Run: headless pygame with SDL's dummy video driver; simulated clock (each Clock.tick advances the game by its frame time, no real sleeping); random seed 0; keys injected as events and as key.get_pressed() state; no mouse input.
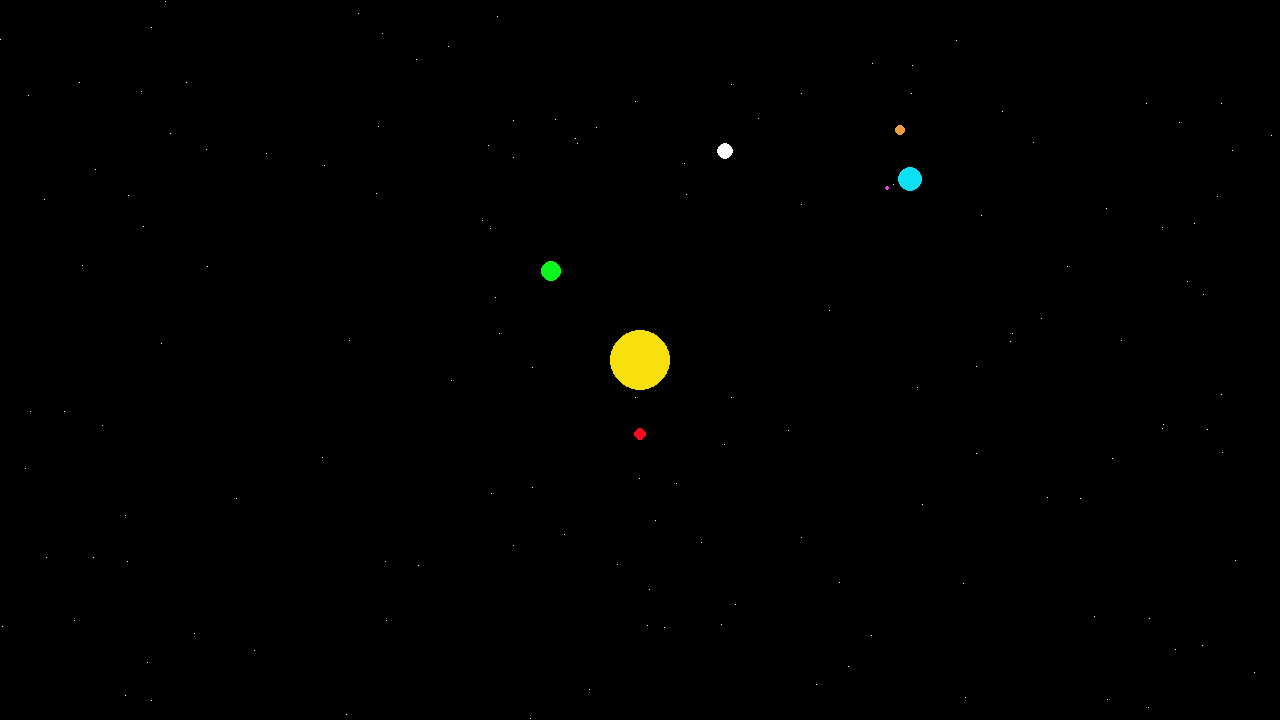
Frame 1 of 4 · flips 1–60 · no input
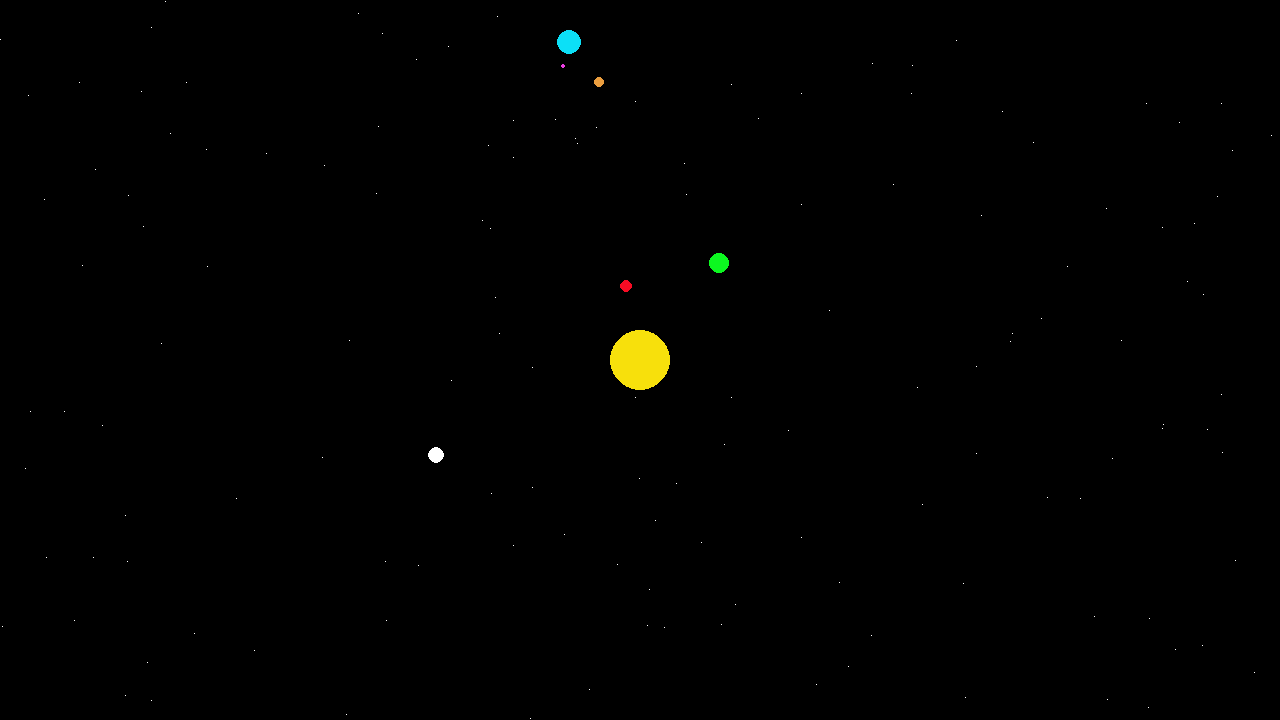
Frame 2 of 4 · flips 61–180 · tapped SPACE, RETURN · held RIGHT (→), D
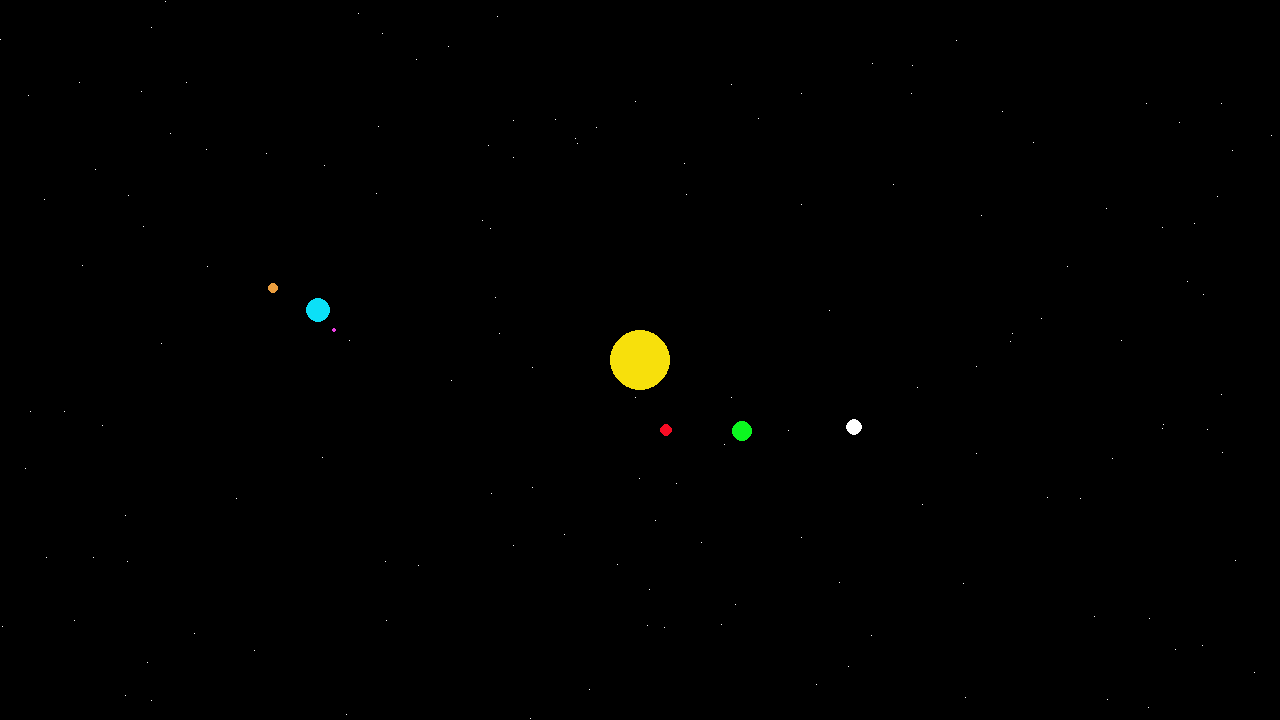
Frame 3 of 4 · flips 181–300 · held DOWN (↓), S
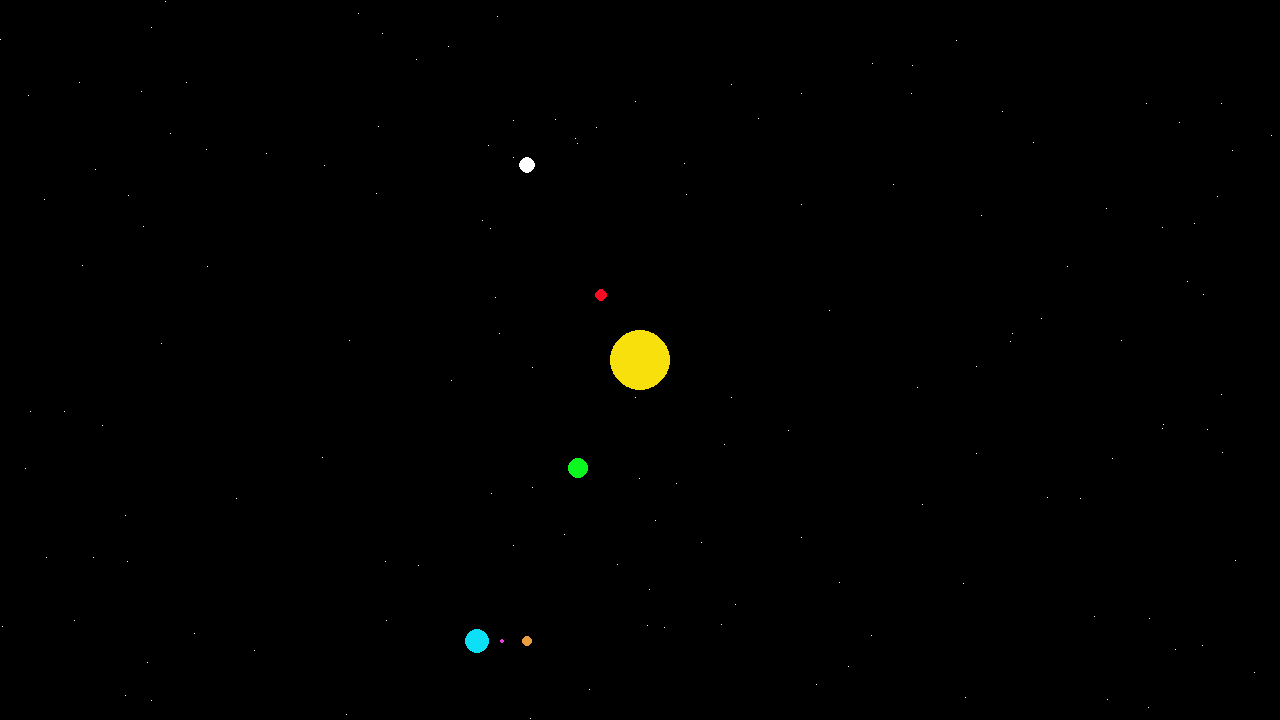
Frame 4 of 4 · flips 301–420 · held LEFT (←), A, UP (↑), W

The pygame program that drew these frames:

import pygame
import random
import math

screen = pygame.display.set_mode((1280, 720))
pygame.display.set_caption("Orbital Resonance Cosmic Sounds")

white = (255, 255, 255)
red = (247, 12, 36)
blue = (12, 224, 247)
yellow = (247, 224, 12)
green = (12, 247, 32)
pink = (235, 63, 226)
orange = (235, 158, 63)
black = (0, 0, 0)

star_radius = 30
center = (640, 360)
defaultX = 640
defaultY = 360


distance1 = 75
planet1_orbit = 0
angle1_inc = .08
size1 = 6
distance2 = 125
planet2_orbit = 0
angle2_inc = .04
size2 = 10
distance3 = 225
planet3_orbit = 0
angle3_inc = .02
size3 = 8
distance4 = 325
planet4_orbit = 0
angle4_inc = .01
size4 = 12
sat_dist1 = 25
sat_orb1 = 0
sat_angle_inc1 = .06
sat_size1 = 2
sat_dist2 = 50
sat_orb2 = 0
sat_angle_inc2 = .03
sat_size2 = 5


class PlanetMove:
    def planetX(planet_orbit, distance, X):
        x = math.cos(planet_orbit) * distance + X
        return x

    def planetY(planet_orbit, distance, Y):
        y = -math.sin(planet_orbit) * distance + Y
        return y
    

stars = [(random.randint(0, 1279), random.randint(0, 719)) for x in range(140)]
clock = pygame.time.Clock()
run = True

while run:

    for event in pygame.event.get():
        if event.type == pygame.QUIT:
            run = False

    X1 = PlanetMove.planetX(planet1_orbit, distance1, defaultX)
    Y1 = PlanetMove.planetY(planet1_orbit, distance1, defaultY)
    planet1_orbit += angle1_inc
    X2 = PlanetMove.planetX(planet2_orbit, distance2, defaultX)
    Y2 = PlanetMove.planetY(planet2_orbit, distance2, defaultY)
    planet2_orbit += angle2_inc
    X3 = PlanetMove.planetX(planet3_orbit, distance3, defaultX)
    Y3 = PlanetMove.planetY(planet3_orbit, distance3, defaultY)
    planet3_orbit += angle3_inc
    X4 = PlanetMove.planetX(planet4_orbit, distance4, defaultX)
    Y4 = PlanetMove.planetY(planet4_orbit, distance4, defaultY)
    planet4_orbit += angle4_inc
    sat_X1 = PlanetMove.planetX(sat_orb1, sat_dist1, X4)
    sat_Y1 = PlanetMove.planetY(sat_orb1, sat_dist1, Y4)
    sat_orb1 += sat_angle_inc1
    sat_X2 = PlanetMove.planetX(sat_orb2, sat_dist2, X4)
    sat_Y2 = PlanetMove.planetY(sat_orb2, sat_dist2, Y4)
    sat_orb2 += sat_angle_inc2


    screen.fill(black)

    for star in stars:
        x, y = star[0], star[1]
        pygame.draw.line(screen, white, (x, y), (x, y))

    pygame.draw.circle(screen, yellow, center, star_radius)
    pygame.draw.circle(screen, red, (X1, Y1), size1)
    pygame.draw.circle(screen, green, (X2, Y2), size2)
    pygame.draw.circle(screen, white, (X3, Y3), size3)
    pygame.draw.circle(screen, blue, (X4, Y4), size4)
    pygame.draw.circle(screen, pink, (sat_X1, sat_Y1), sat_size1)
    pygame.draw.circle(screen, orange, (sat_X2, sat_Y2), sat_size2)

    pygame.display.flip()

    clock.tick(60)

pygame.quit()
